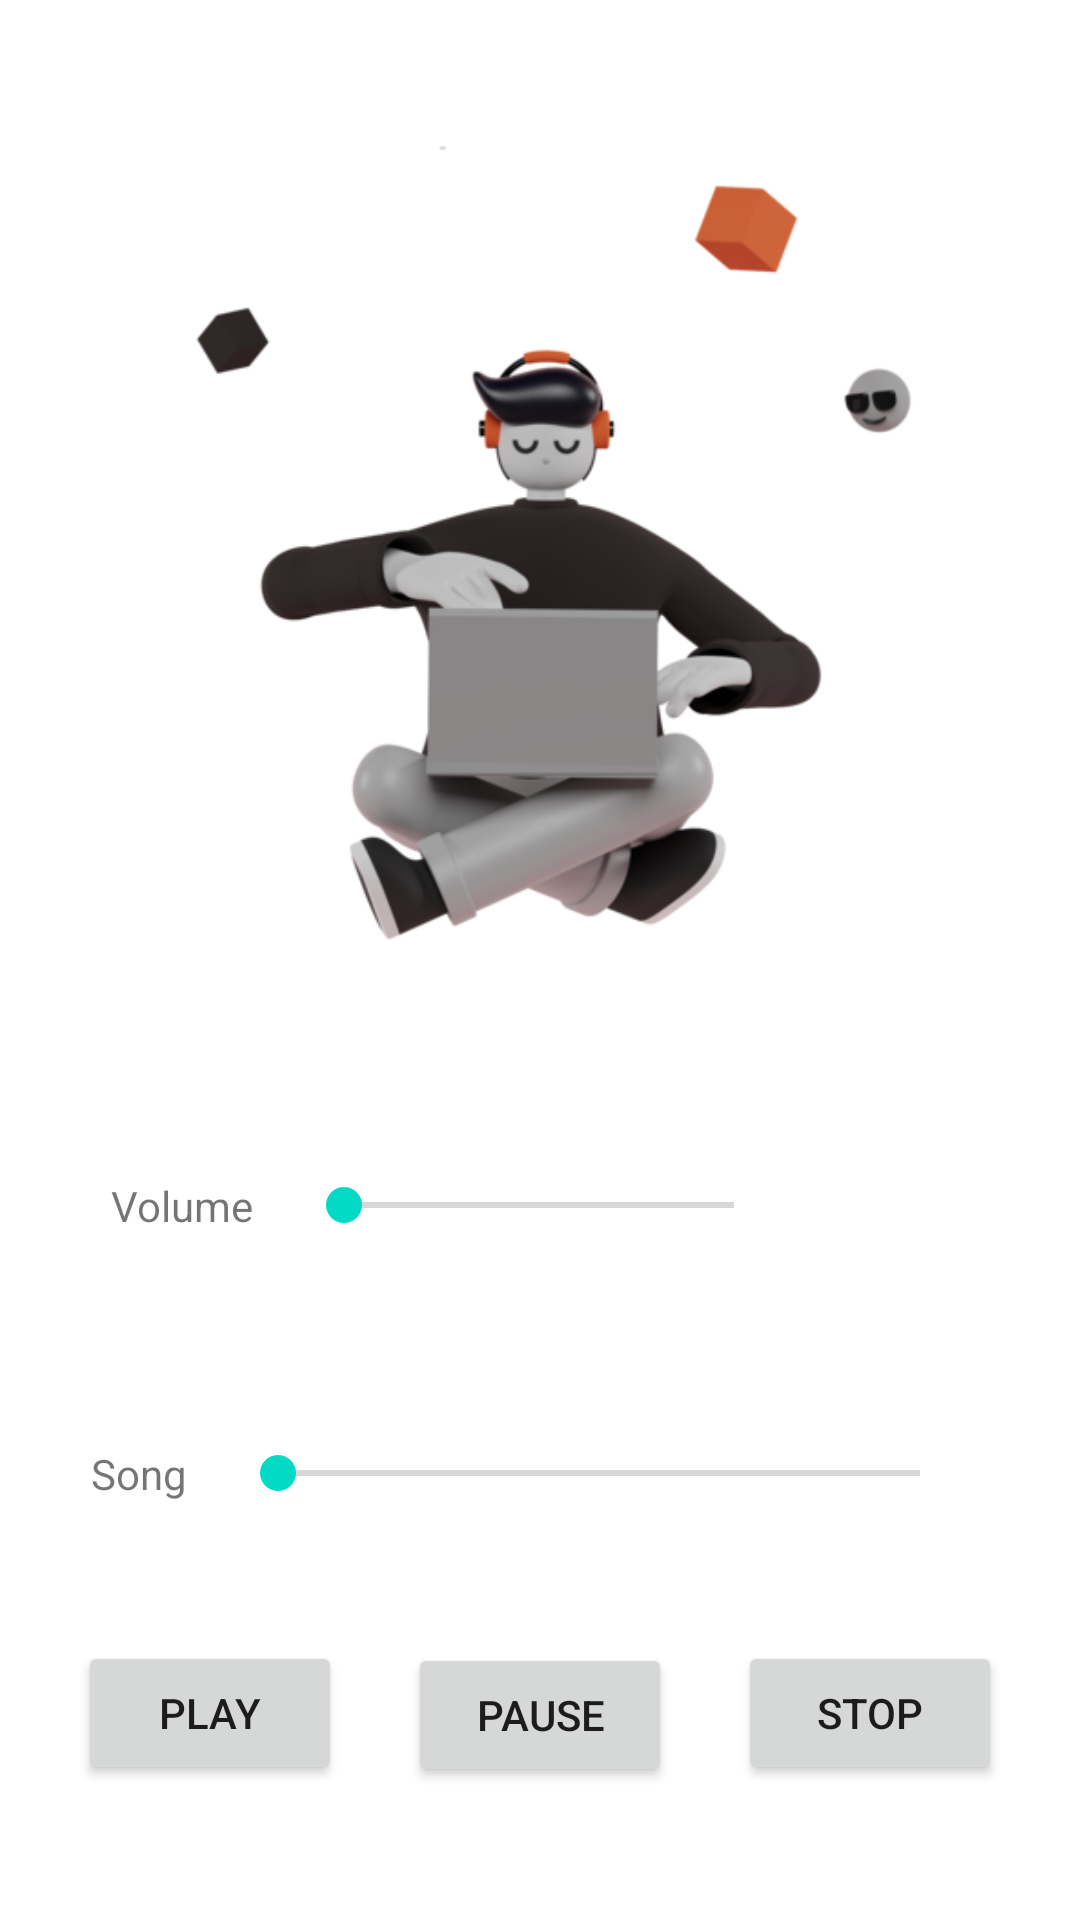

Reconstruct the res/layout file that produces this screen, plus the resources it refers to.
<!-- AndroidManifest.xml: application theme Theme.EDUCARE -->
<!-- res/layout/activity_musicx.xml -->
<?xml version="1.0" encoding="utf-8"?>
<androidx.constraintlayout.widget.ConstraintLayout xmlns:android="http://schemas.android.com/apk/res/android"
    xmlns:app="http://schemas.android.com/apk/res-auto"
    xmlns:tools="http://schemas.android.com/tools"
    android:layout_width="match_parent"
    android:layout_height="match_parent"
    tools:context=".musicx">

    <TextView
        android:id="@+id/textView2"
        android:layout_width="wrap_content"
        android:layout_height="wrap_content"
        android:text="Song"
        app:layout_constraintBottom_toBottomOf="@+id/seekBar2"
        app:layout_constraintEnd_toStartOf="@+id/seekBar2"
        app:layout_constraintHorizontal_bias="0.682"
        app:layout_constraintStart_toStartOf="parent"
        app:layout_constraintTop_toTopOf="@+id/seekBar2" />

    <SeekBar
        android:id="@+id/seekBar"
        android:layout_width="162dp"
        android:layout_height="21dp"
        android:layout_marginTop="150px"
        app:layout_constraintBottom_toBottomOf="parent"
        app:layout_constraintEnd_toEndOf="parent"
        app:layout_constraintHorizontal_bias="0.498"
        app:layout_constraintStart_toStartOf="parent"
        app:layout_constraintTop_toTopOf="parent"
        app:layout_constraintVertical_bias="0.6" />

    <SeekBar
        android:id="@+id/seekBar2"
        android:layout_width="246dp"
        android:layout_height="21dp"
        app:layout_constraintBottom_toBottomOf="parent"
        app:layout_constraintEnd_toEndOf="parent"
        app:layout_constraintHorizontal_bias="0.672"
        app:layout_constraintStart_toStartOf="parent"
        app:layout_constraintTop_toBottomOf="@+id/seekBar"
        app:layout_constraintVertical_bias="0.33" />

    <TextView
        android:id="@+id/textView"
        android:layout_width="wrap_content"
        android:layout_height="wrap_content"
        android:text="Volume"
        app:layout_constraintBottom_toBottomOf="@+id/seekBar"
        app:layout_constraintEnd_toStartOf="@+id/seekBar"
        app:layout_constraintHorizontal_bias="0.725"
        app:layout_constraintStart_toStartOf="parent"
        app:layout_constraintTop_toTopOf="@+id/seekBar" />

    <Button
        android:id="@+id/button"
        android:layout_width="wrap_content"
        android:layout_height="wrap_content"
        android:onClick="play"
        android:text="Play"
        app:layout_constraintBottom_toBottomOf="parent"
        app:layout_constraintEnd_toStartOf="@+id/button2"
        app:layout_constraintHorizontal_bias="0.54"
        app:layout_constraintStart_toStartOf="parent"
        app:layout_constraintTop_toBottomOf="@+id/seekBar2" />

    <Button
        android:id="@+id/button2"
        android:layout_width="wrap_content"
        android:layout_height="wrap_content"
        android:onClick="pause"
        android:text="Pause"
        app:layout_constraintBottom_toBottomOf="parent"
        app:layout_constraintEnd_toEndOf="parent"
        app:layout_constraintStart_toStartOf="parent"
        app:layout_constraintTop_toBottomOf="@+id/seekBar2"
        app:layout_constraintVertical_bias="0.509" />

    <Button
        android:id="@+id/button3"
        android:layout_width="wrap_content"
        android:layout_height="wrap_content"
        android:onClick="stop"
        android:text="Stop"
        app:layout_constraintBottom_toBottomOf="parent"
        app:layout_constraintEnd_toEndOf="parent"
        app:layout_constraintHorizontal_bias="0.46"
        app:layout_constraintStart_toEndOf="@+id/button2"
        app:layout_constraintTop_toBottomOf="@+id/seekBar2" />

    <ImageView
        android:id="@+id/imageView"
        android:layout_width="335dp"
        android:layout_height="331dp"
        android:layout_marginBottom="20px"
        android:padding="5px"
        app:layout_constraintBottom_toTopOf="@+id/seekBar"
        app:layout_constraintEnd_toEndOf="parent"
        app:layout_constraintHorizontal_bias="0.5"
        app:layout_constraintStart_toStartOf="parent"
        app:layout_constraintTop_toTopOf="parent"
        app:srcCompat="@drawable/music" />

    <ImageView
        android:id="@+id/imageView2"
        android:layout_width="59dp"
        android:layout_height="32dp"
        android:layout_marginTop="10dp"
        android:clickable="true"
        android:onClick="goback"
        app:layout_constraintEnd_toEndOf="parent"
        app:layout_constraintHorizontal_bias="0.011"
        app:layout_constraintStart_toStartOf="parent"
        app:layout_constraintTop_toTopOf="parent"
        app:srcCompat="@drawable/backbutton" />

</androidx.constraintlayout.widget.ConstraintLayout>
<!-- resources referenced by this layout -->
<resources>
  <!-- drawable music: png bitmap (drawable, 70880 bytes) -->
  <style name="Theme.EDUCARE" parent="Theme.MaterialComponents.DayNight.DarkActionBar">
          
          <item name="colorPrimary">@color/purple_500</item>
          <item name="colorPrimaryVariant">@color/purple_700</item>
          <item name="colorOnPrimary">@color/white</item>
          
          <item name="colorSecondary">@color/teal_200</item>
          <item name="colorSecondaryVariant">@color/teal_700</item>
          <item name="colorOnSecondary">@color/black</item>
          
          <item name="android:statusBarColor" tools:targetApi="l">?attr/colorPrimaryVariant</item>
          
      </style>
  <!-- not gathered from this repository: default colours our renderer supplied (Android Studio template values) -->
  <color name="purple_500">#FF6200EE</color>
  <color name="purple_700">#FF3700B3</color>
  <color name="teal_200">#FF03DAC5</color>
  <color name="teal_700">#FF018786</color>
  <color name="black">#FF000000</color>
  <color name="white">#FFFFFFFF</color>
</resources>
